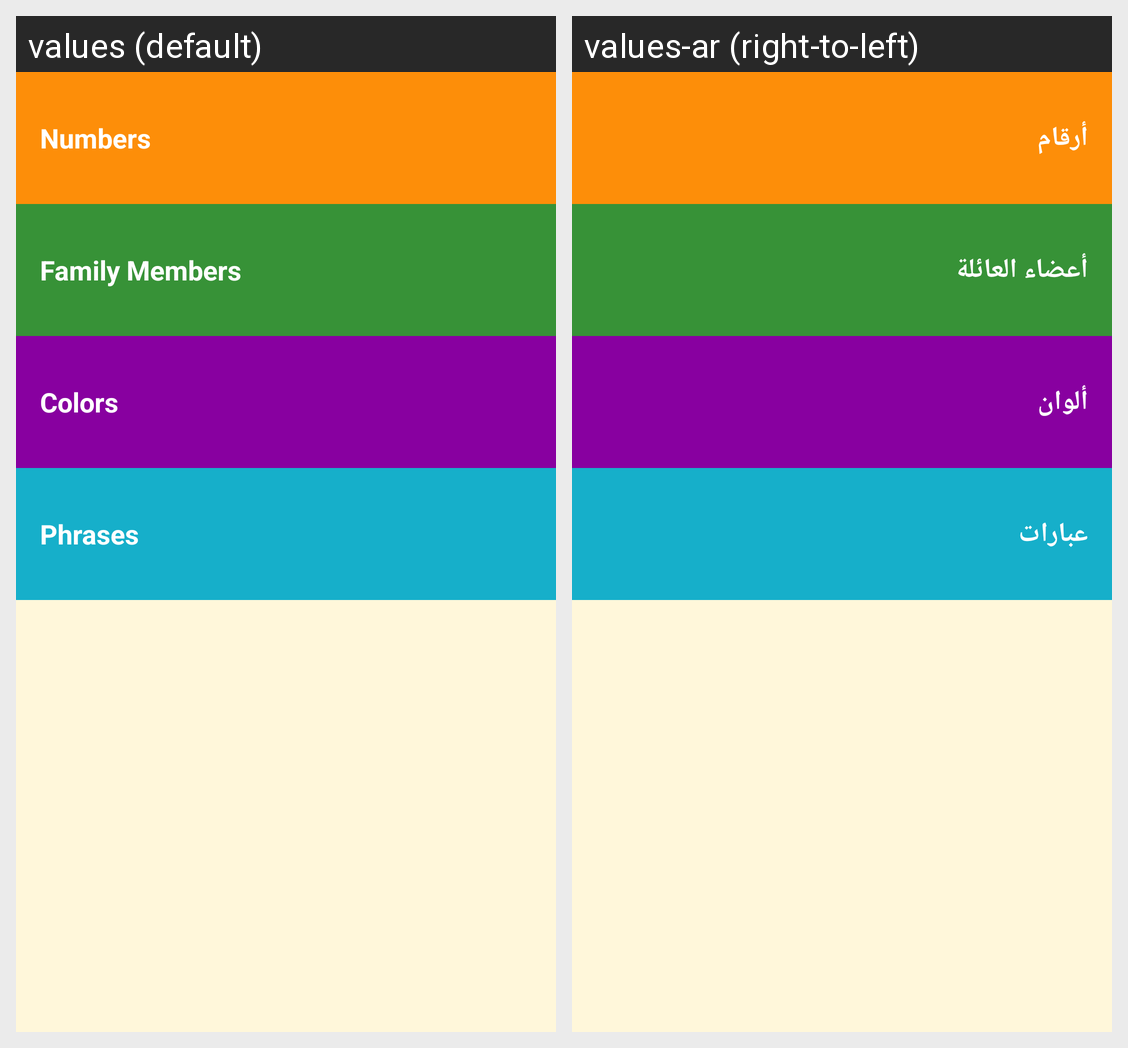

Locale-by-locale string values for the Android screen shown in this grid:
Android screen res/layout/activity_app_miwok.xml rendered under 2 locales, left to right: values (default), values-ar (right-to-left). Device: Nexus 5 (rendered at 1080×1920; each locale shown at half size, 540×960, under a caption strip naming it); theme AppTheme.
Strings drawn on this screen, with the default value and each locale's value (text and hints the layout hard-codes, and strings that could not be matched under every locale, appear in the picture but are not listed):

miwok_category_numbers
  values: Numbers
  values-ar: أرقام

miwok_category_family
  values: Family Members
  values-ar: أعضاء العائلة

miwok_category_colors
  values: Colors
  values-ar: ألوان

miwok_category_phrases
  values: Phrases
  values-ar: عبارات
